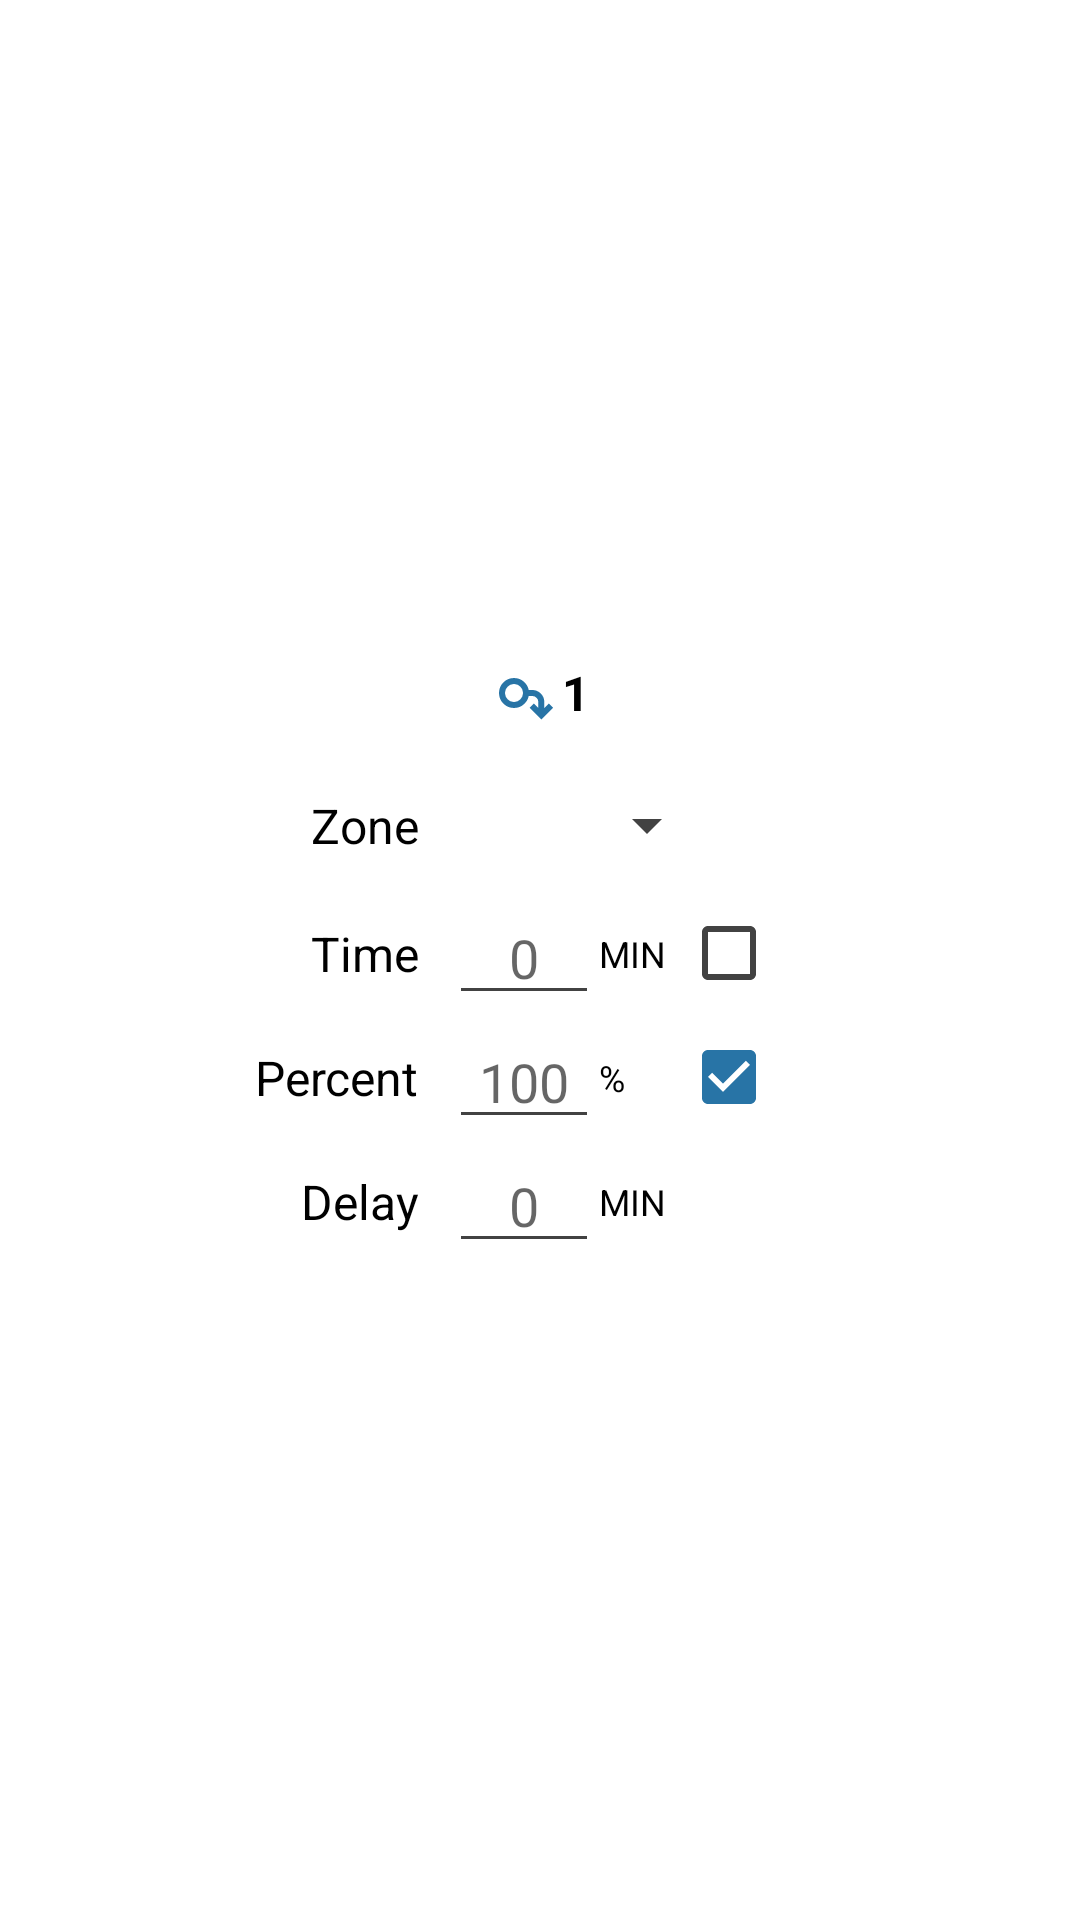

Produce the Android XML layout that renders to this screen, including the resource entries it uses.
<!-- AndroidManifest.xml: application theme Theme.PiSprinkler -->
<!-- res/layout/popup_step.xml -->
<?xml version="1.0" encoding="utf-8"?>
<androidx.constraintlayout.widget.ConstraintLayout
    xmlns:android="http://schemas.android.com/apk/res/android"
    xmlns:app="http://schemas.android.com/apk/res-auto"
    android:layout_width="match_parent"
    android:layout_height="match_parent"
    android:padding="10dp">
    <androidx.constraintlayout.widget.ConstraintLayout
        android:layout_width="wrap_content"
        android:layout_height="wrap_content"
        app:layout_constraintStart_toStartOf="parent"
        app:layout_constraintTop_toTopOf="parent"
        app:layout_constraintBottom_toBottomOf="parent"
        app:layout_constraintEnd_toEndOf="parent">

        <LinearLayout
            android:id="@+id/ll_step_id"
            android:layout_width="wrap_content"
            android:layout_height="wrap_content"
            app:layout_constraintTop_toTopOf="parent"
            app:layout_constraintStart_toStartOf="parent"
            app:layout_constraintEnd_toEndOf="parent"
            android:orientation="horizontal">
            <ImageView
                android:id="@+id/step_image"
                android:layout_width="wrap_content"
                android:layout_height="wrap_content"
                android:src="@drawable/ic_baseline_step_24"
                app:tint="?attr/colorSecondary"/>
            <TextView
                android:id="@+id/step_id"
                android:layout_width="wrap_content"
                android:layout_height="match_parent"
                android:gravity="center"
                android:textStyle="bold"
                android:textSize="@dimen/text"
                android:text="1"/>
        </LinearLayout>
        <TextView
            android:id="@+id/step_zone"
            android:layout_width="wrap_content"
            android:layout_height="wrap_content"
            android:text="@string/zone"
            android:textSize="@dimen/text"
            app:layout_constraintEnd_toEndOf="@id/step_percent"
            app:layout_constraintTop_toTopOf="@id/step_zone_spinner"
            app:layout_constraintBottom_toBottomOf="@id/step_zone_spinner"/>
        <Spinner
            android:layout_width="wrap_content"
            android:layout_height="wrap_content"
            android:id="@+id/step_zone_spinner"
            android:minWidth="85dp"
            android:layout_marginTop="20dp"
            android:layout_marginStart="5dp"
            android:gravity="center"
            app:layout_constraintTop_toBottomOf="@id/ll_step_id"
            app:layout_constraintStart_toStartOf="@id/et_percent"/>
        <TextView
            android:layout_width="wrap_content"
            android:layout_height="wrap_content"
            android:id="@+id/step_time"
            android:text="@string/time"
            android:textSize="@dimen/text"
            app:layout_constraintEnd_toEndOf="@id/step_percent"
            app:layout_constraintTop_toTopOf="@id/et_time"
            app:layout_constraintBottom_toBottomOf="@id/et_time"/>
        <EditText
            android:id="@+id/et_time"
            android:layout_width="wrap_content"
            android:layout_height="wrap_content"
            android:minWidth="50dp"
            android:hint="0"
            android:layout_marginTop="10dp"
            android:gravity="center"
            android:textColor="?attr/colorSecondary"
            android:inputType="number"
            app:layout_constraintStart_toStartOf="@id/et_percent"
            app:layout_constraintTop_toBottomOf="@id/step_zone_spinner"/>
        <TextView
            android:layout_width="wrap_content"
            android:layout_height="wrap_content"
            android:id="@+id/step_min"
            android:text="@string/min"
            android:textAllCaps="true"
            android:textSize="@dimen/small_text"
            app:layout_constraintStart_toEndOf="@id/et_time"
            app:layout_constraintTop_toTopOf="@id/et_time"
            app:layout_constraintBottom_toBottomOf="@id/et_time"/>
        <CheckBox
            android:layout_width="wrap_content"
            android:layout_height="wrap_content"
            android:id="@+id/cb_time"
            android:layout_marginStart="5dp"
            app:layout_constraintStart_toEndOf="@id/step_min"
            app:layout_constraintTop_toTopOf="@id/et_time"
            app:layout_constraintBottom_toBottomOf="@id/et_time"/>
        <TextView
            android:layout_width="wrap_content"
            android:layout_height="wrap_content"
            android:id="@+id/step_percent"
            android:text="@string/percent"
            android:textSize="@dimen/text"
            app:layout_constraintStart_toStartOf="parent"
            app:layout_constraintTop_toTopOf="@id/et_percent"
            app:layout_constraintBottom_toBottomOf="@id/et_percent"/>
        <EditText
            android:id="@+id/et_percent"
            android:layout_width="wrap_content"
            android:layout_height="wrap_content"
            android:minWidth="50dp"
            android:layout_marginStart="10dp"
            android:hint="100"
            android:gravity="center"
            android:textColor="?attr/colorSecondary"
            android:inputType="number"
            app:layout_constraintStart_toEndOf="@id/step_percent"
            app:layout_constraintTop_toBottomOf="@id/et_time"/>
        <TextView
            android:layout_width="wrap_content"
            android:layout_height="wrap_content"
            android:id="@+id/step_per"
            android:text="@string/per"
            android:textAllCaps="true"
            android:textSize="@dimen/small_text"
            app:layout_constraintStart_toEndOf="@id/et_percent"
            app:layout_constraintTop_toTopOf="@id/et_percent"
            app:layout_constraintBottom_toBottomOf="@id/et_percent"/>
        <CheckBox
            android:layout_width="wrap_content"
            android:layout_height="wrap_content"
            android:id="@+id/cb_percent"
            android:checked="true"
            app:layout_constraintStart_toStartOf="@id/cb_time"
            app:layout_constraintTop_toTopOf="@id/et_percent"
            app:layout_constraintBottom_toBottomOf="@id/et_percent"/>
        <TextView
            android:layout_width="wrap_content"
            android:layout_height="wrap_content"
            android:id="@+id/step_delay"
            android:text="@string/delay"
            android:textSize="@dimen/text"
            app:layout_constraintEnd_toEndOf="@id/step_percent"
            app:layout_constraintTop_toTopOf="@id/et_delay"
            app:layout_constraintBottom_toBottomOf="@id/et_delay"/>
        <EditText
            android:id="@+id/et_delay"
            android:layout_width="wrap_content"
            android:layout_height="wrap_content"
            android:minWidth="50dp"
            android:hint="0"
            android:gravity="center"
            android:textColor="?attr/colorSecondary"
            android:inputType="number"
            app:layout_constraintStart_toStartOf="@id/et_percent"
            app:layout_constraintTop_toBottomOf="@id/et_percent"/>
        <TextView
            android:layout_width="wrap_content"
            android:layout_height="wrap_content"
            android:id="@+id/step_del"
            android:text="@string/min"
            android:textAllCaps="true"
            android:textSize="@dimen/small_text"
            app:layout_constraintStart_toEndOf="@id/et_delay"
            app:layout_constraintTop_toTopOf="@id/et_delay"
            app:layout_constraintBottom_toBottomOf="@id/et_delay"/>
    </androidx.constraintlayout.widget.ConstraintLayout>

</androidx.constraintlayout.widget.ConstraintLayout>
<!-- resources referenced by this layout -->
<resources>
  <dimen name="small_text">12dp</dimen>
  <dimen name="text">16dp</dimen>
  <!-- drawable ic_baseline_step_24 (drawable) -->
  <vector xmlns:android="http://schemas.android.com/apk/res/android"
      android:width="24dp"
      android:height="24dp"
      android:viewportWidth="24"
      android:viewportHeight="24"
      android:tint="?attr/colorControlNormal">
    <path android:pathData="M3,12a5,5 0,0 0 10,0a5,5 0,0 0 -10,0m2,0a3,3 0,0 1 6,0a3,3 0,0 1 -6,0z
  M11,13h3.1a2,2 0,0 1 2,2v2l-1.5,-1.5l-1.41,1.41l3.91,3.91l3.91,-3.91l-1.41,-1.41l-1.5,1.5v-2a4,4 0,0 0 -4,-4h-3" android:fillColor="@color/blue"/>
  </vector>
  <string name="delay">Delay</string>
  <string name="min">Min</string>
  <string name="per">%</string>
  <string name="percent">Percent</string>
  <string name="time">Time</string>
  <string name="zone">Zone</string>
  <style name="Theme.PiSprinkler" parent="Theme.MaterialComponents.DayNight.DarkActionBar">
          
          <item name="colorPrimary">@color/off_black</item>
          <item name="colorPrimaryDark">@color/black</item>
          <item name="colorPrimaryVariant">@color/blue</item>
          <item name="colorOnPrimary">@color/white</item>
          
          <item name="colorSecondary">@color/dark_blue</item>
          <item name="colorSecondaryVariant">@color/dark_blue</item>
          <item name="colorOnSecondary">@color/orange</item>
          
          <item name="android:statusBarColor" tools:targetApi="l">?attr/colorPrimaryVariant</item>
          
          <item name="android:textColor">@color/black</item>
          <item name="android:textColorSecondary">@color/off_black</item>
          <item name="android:spinnerDropDownItemStyle">@style/spinnerDropDownItemStyle</item>
          <item name="android:spinnerItemStyle">@style/spinnerItemStyle</item>
      </style>
  <color name="blue">#3498DB</color>
  <color name="off_black">#424242</color>
  <color name="black">#000000</color>
  <color name="white">#FFFFFF</color>
  <color name="dark_blue">#2874A6</color>
  <color name="orange">#F39C12</color>
  <style name="spinnerDropDownItemStyle" parent="android:TextAppearance.Widget.TextView.SpinnerItem">
          <item name="android:textColor">@color/dark_blue</item>
      </style>
  <style name="spinnerItemStyle" parent="android:Widget.TextView.SpinnerItem">
          <item name="android:textColor">@color/dark_blue</item>
      </style>
</resources>
